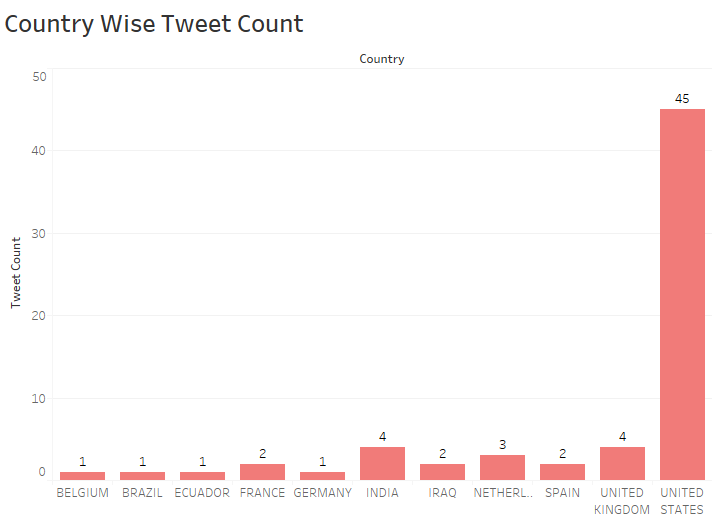

Data behind this chart, as committed beside it:
Country, Tweet Count
UNITED STATES, 45
UNITED KINGDOM, 4
SPAIN, 2
NETHERLANDS, 3
IRAQ, 2
INDIA, 4
GERMANY, 1
FRANCE, 2
ECUADOR, 1
BRAZIL, 1
BELGIUM, 1
